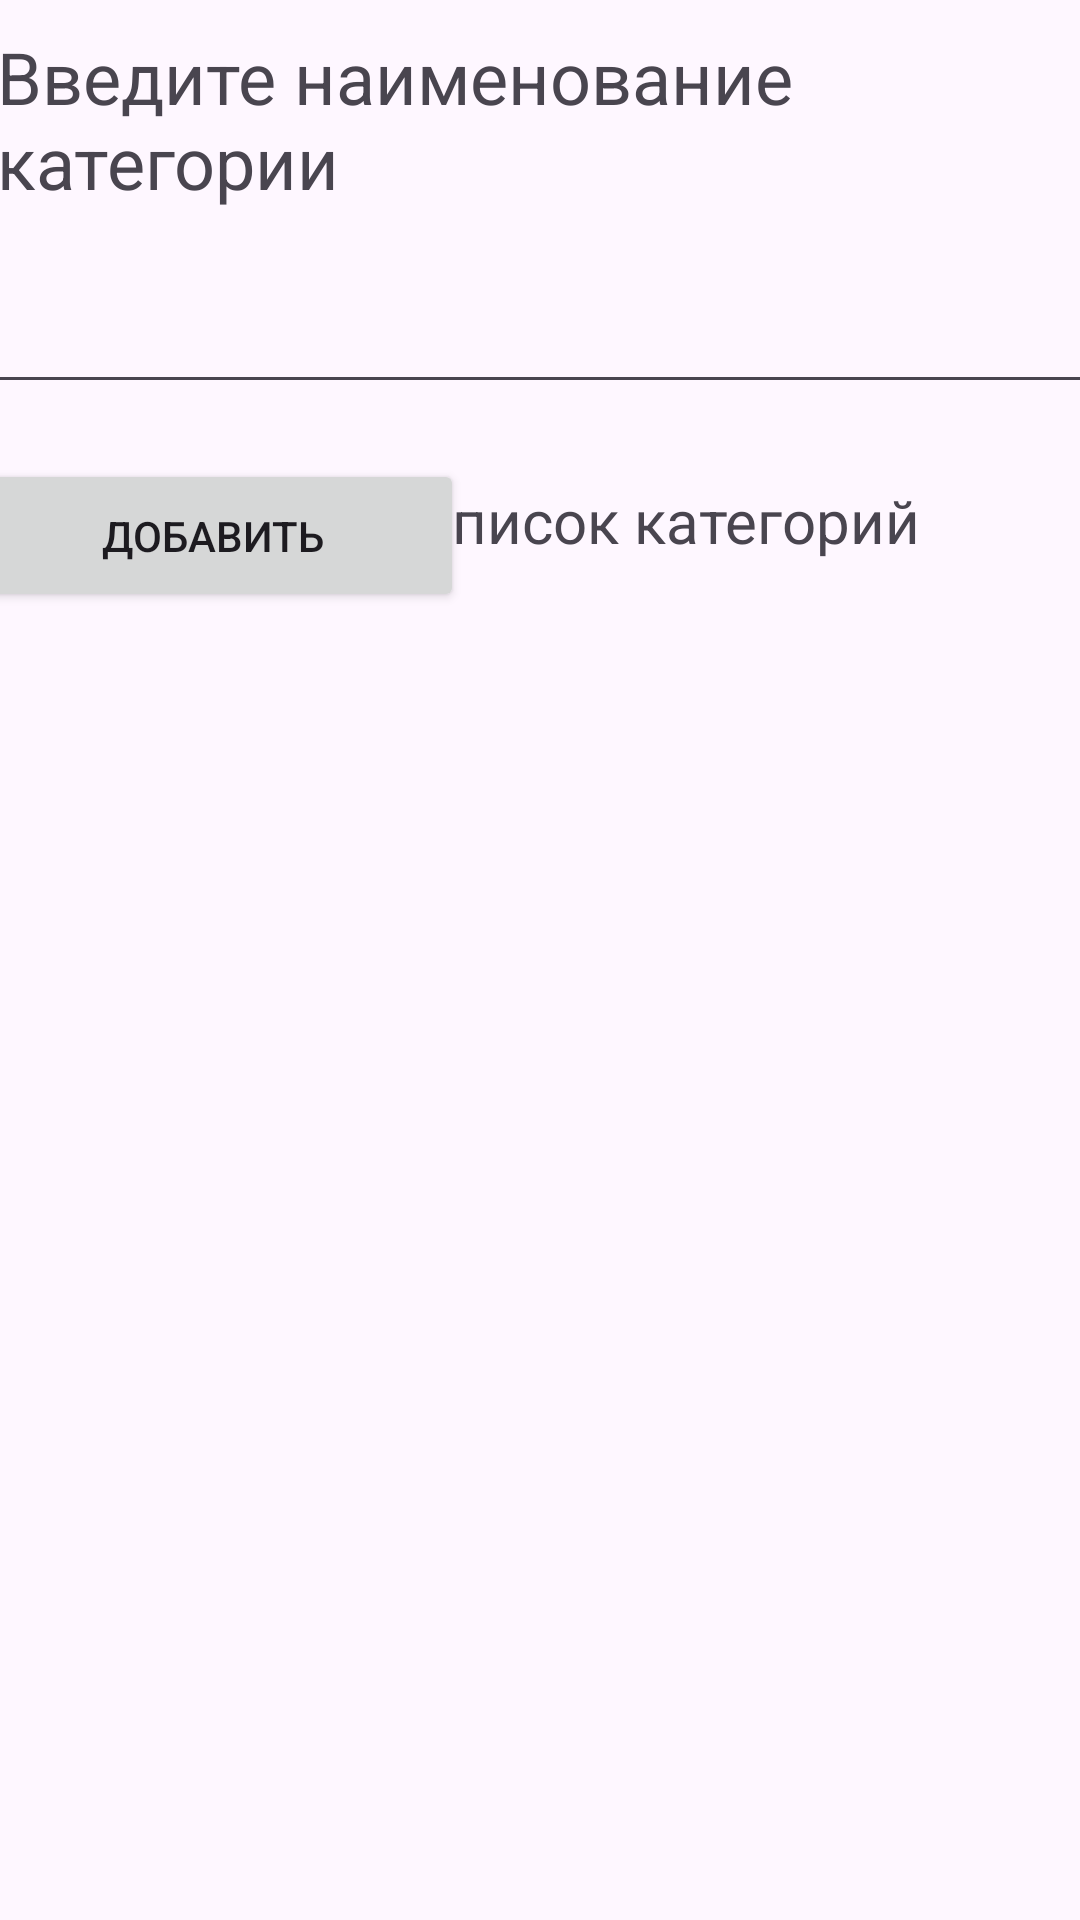

Produce the Android XML layout that renders to this screen, including the resource entries it uses.
<!-- AndroidManifest.xml: application theme Theme.LichnyeFinansy -->
<!-- res/layout/kategorii.xml -->
<?xml version="1.0" encoding="utf-8"?>
<androidx.constraintlayout.widget.ConstraintLayout xmlns:android="http://schemas.android.com/apk/res/android"
    xmlns:app="http://schemas.android.com/apk/res-auto"
    xmlns:tools="http://schemas.android.com/tools"
    android:layout_width="match_parent"
    android:layout_height="match_parent">

    <Button
        android:id="@+id/button_back_from_kategorii"
        android:layout_width="66dp"
        android:layout_height="42dp"
        android:layout_marginStart="16dp"
        android:layout_marginTop="673dp"
        android:layout_marginEnd="329dp"
        android:layout_marginBottom="16dp"
        android:background="@android:drawable/ic_menu_revert"
        android:onClick="perehod_na_nachalny_ekran"
        app:layout_constraintBottom_toBottomOf="parent"
        app:layout_constraintEnd_toEndOf="parent"
        app:layout_constraintStart_toStartOf="parent"
        app:layout_constraintTop_toTopOf="parent" />

    <TextView
        android:id="@+id/textView15"
        android:layout_width="wrap_content"
        android:layout_height="wrap_content"
        android:layout_marginStart="13dp"
        android:layout_marginTop="26dp"
        android:layout_marginEnd="16dp"
        android:layout_marginBottom="616dp"
        android:text="Введите наименование категории"
        android:textSize="24sp"
        app:layout_constraintBottom_toTopOf="@+id/button_back_from_kategorii"
        app:layout_constraintEnd_toEndOf="parent"
        app:layout_constraintStart_toStartOf="parent"
        app:layout_constraintTop_toTopOf="parent" />

    <EditText
        android:id="@+id/editTextText2"
        android:layout_width="381dp"
        android:layout_height="46dp"
        android:layout_marginStart="13dp"
        android:layout_marginTop="27dp"
        android:layout_marginEnd="17dp"
        android:layout_marginBottom="543dp"
        android:ems="10"
        android:inputType="text"
        app:layout_constraintBottom_toTopOf="@+id/button_back_from_kategorii"
        app:layout_constraintEnd_toEndOf="parent"
        app:layout_constraintStart_toStartOf="parent"
        app:layout_constraintTop_toBottomOf="@+id/textView15" />

    <Button
        android:id="@+id/button14"
        android:layout_width="167dp"
        android:layout_height="51dp"
        android:layout_marginStart="13dp"
        android:layout_marginTop="15dp"
        android:layout_marginEnd="43dp"
        android:layout_marginBottom="462dp"
        android:onClick="dobavit_kategoriyu"
        android:text="Добавить"
        app:layout_constraintBottom_toTopOf="@+id/button_back_from_kategorii"
        app:layout_constraintEnd_toStartOf="@+id/button15"
        app:layout_constraintStart_toStartOf="parent"
        app:layout_constraintTop_toBottomOf="@+id/editTextText2" />

    <Button
        android:id="@+id/button15"
        android:layout_width="171dp"
        android:layout_height="53dp"
        android:layout_marginTop="28dp"
        android:layout_marginEnd="17dp"
        android:layout_marginBottom="519dp"
        android:onClick="udalit_kategoriyu"
        android:text="Удалить"
        app:layout_constraintBottom_toBottomOf="parent"
        app:layout_constraintEnd_toEndOf="parent"
        app:layout_constraintStart_toEndOf="@+id/button14"
        app:layout_constraintTop_toBottomOf="@+id/editTextText2" />

    <ListView
        android:id="@+id/Listview_kategorii"
        android:layout_width="396dp"
        android:layout_height="392dp"
        android:layout_marginStart="7dp"
        android:layout_marginTop="56dp"
        android:layout_marginEnd="8dp"
        android:layout_marginBottom="12dp"
        app:layout_constraintBottom_toTopOf="@+id/button_back_from_kategorii"
        app:layout_constraintEnd_toEndOf="parent"
        app:layout_constraintStart_toStartOf="parent"
        app:layout_constraintTop_toBottomOf="@+id/button15" />

    <TextView
        android:id="@+id/textView16"
        android:layout_width="335dp"
        android:layout_height="28dp"
        android:layout_marginStart="38dp"
        android:layout_marginTop="21dp"
        android:layout_marginEnd="38dp"
        android:layout_marginBottom="7dp"
        android:text="Текущий список категорий"
        android:textAlignment="center"
        android:textSize="20sp"
        app:layout_constraintBottom_toTopOf="@+id/Listview_kategorii"
        app:layout_constraintEnd_toEndOf="parent"
        app:layout_constraintStart_toStartOf="parent"
        app:layout_constraintTop_toBottomOf="@+id/button15" />

</androidx.constraintlayout.widget.ConstraintLayout>
<!-- resources referenced by this layout -->
<resources>
  <style name="Theme.LichnyeFinansy" parent="Base.Theme.LichnyeFinansy" />
  <style name="Base.Theme.LichnyeFinansy" parent="Theme.Material3.DayNight.NoActionBar">
          
          
      </style>
</resources>
